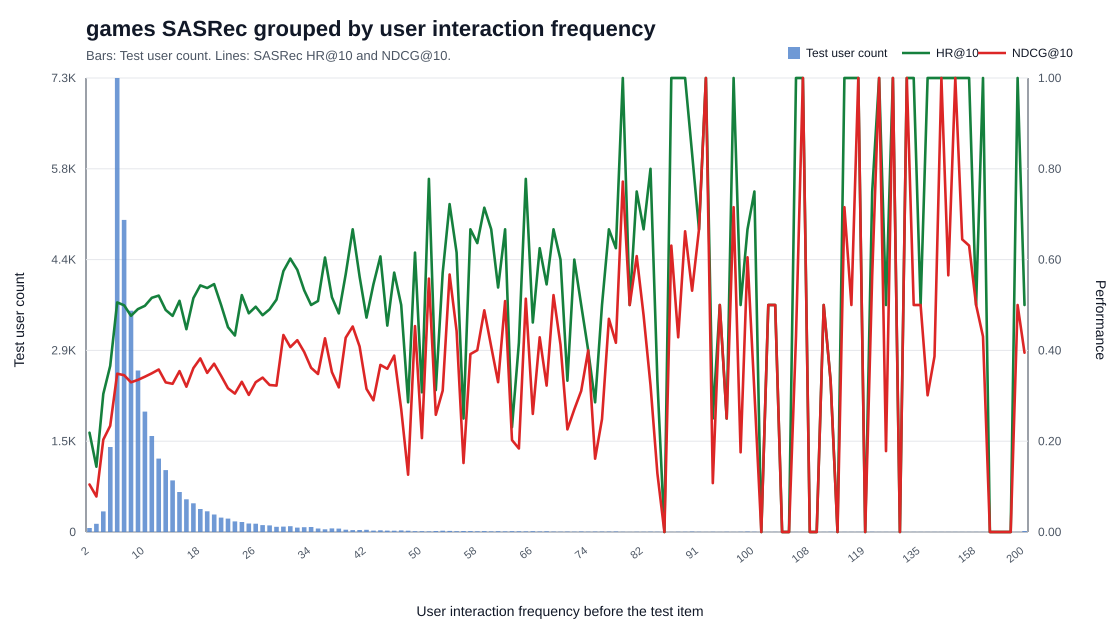

The file beside this chart, header and first rows:
group, freq_min, freq_max, count, HR@10, NDCG@10
2, 2, 2, 64, 0.2188, 0.1045
3, 3, 3, 132, 0.1439, 0.07827
4, 4, 4, 332, 0.3042, 0.2036
5, 5, 5, 1367, 0.3658, 0.2338
6, 6, 6, 7305, 0.5057, 0.3486
7, 7, 7, 5021, 0.4993, 0.3453
8, 8, 8, 3560, 0.4761, 0.3298
9, 9, 9, 2599, 0.491, 0.3349
10, 10, 10, 1937, 0.4982, 0.3421
11, 11, 11, 1545, 0.5159, 0.3496
12, 12, 12, 1181, 0.5207, 0.3579
13, 13, 13, 996, 0.489, 0.3294
14, 14, 14, 830, 0.4759, 0.3265
15, 15, 15, 644, 0.5093, 0.3543
16, 16, 16, 526, 0.4468, 0.32
17, 17, 17, 462, 0.5152, 0.3609
18, 18, 18, 370, 0.5432, 0.3825
19, 19, 19, 333, 0.5375, 0.3504
20, 20, 20, 282, 0.5461, 0.3707
21, 21, 21, 232, 0.5, 0.3441
22, 22, 22, 215, 0.4512, 0.3165
23, 23, 23, 171, 0.4327, 0.3048
24, 24, 24, 161, 0.5217, 0.3308
25, 25, 25, 137, 0.4818, 0.302
26, 26, 26, 133, 0.4962, 0.3299
27, 27, 27, 111, 0.4775, 0.3402
28, 28, 28, 106, 0.4906, 0.3238
29, 29, 29, 84, 0.5119, 0.3226
30, 30, 30, 87, 0.5747, 0.4339
31, 31, 31, 93, 0.6022, 0.4073
32, 32, 32, 71, 0.5775, 0.4224
33, 33, 33, 77, 0.5325, 0.3966
34, 34, 34, 80, 0.5, 0.3616
35, 35, 35, 57, 0.5088, 0.3479
36, 36, 36, 43, 0.6047, 0.4267
37, 37, 37, 58, 0.5172, 0.3521
38, 38, 38, 54, 0.4815, 0.3184
39, 39, 39, 37, 0.5676, 0.428
40, 40, 40, 30, 0.6667, 0.4526
41, 41, 41, 32, 0.5625, 0.4086
42, 42, 42, 36, 0.4722, 0.3151
43, 43, 43, 22, 0.5455, 0.2902
44, 44, 44, 28, 0.6071, 0.368
45, 45, 45, 22, 0.4545, 0.3596
46, 46, 46, 21, 0.5714, 0.3886
47, 47, 47, 26, 0.5, 0.2704
48, 48, 48, 21, 0.2857, 0.1262
49, 49, 49, 13, 0.6154, 0.4535
50, 50, 50, 13, 0.3077, 0.2068
51, 51, 51, 9, 0.7778, 0.5582
52, 52, 52, 16, 0.3125, 0.2582
53, 53, 53, 21, 0.5714, 0.3114
54, 54, 54, 18, 0.7222, 0.5671
55, 55, 55, 13, 0.6154, 0.4426
56, 56, 56, 16, 0.25, 0.152
57, 57, 57, 15, 0.6667, 0.3918
58, 58, 58, 11, 0.6364, 0.4005
59, 59, 59, 14, 0.7143, 0.4882
60, 60, 60, 9, 0.6667, 0.4083
61, 61, 61, 13, 0.5385, 0.33
... 76 more rows
